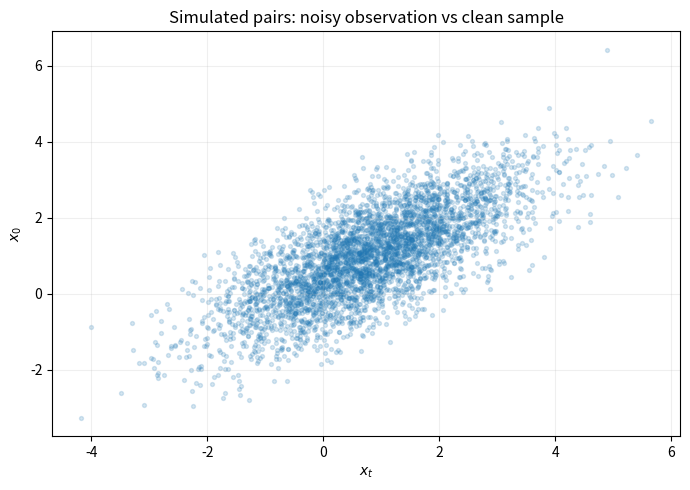
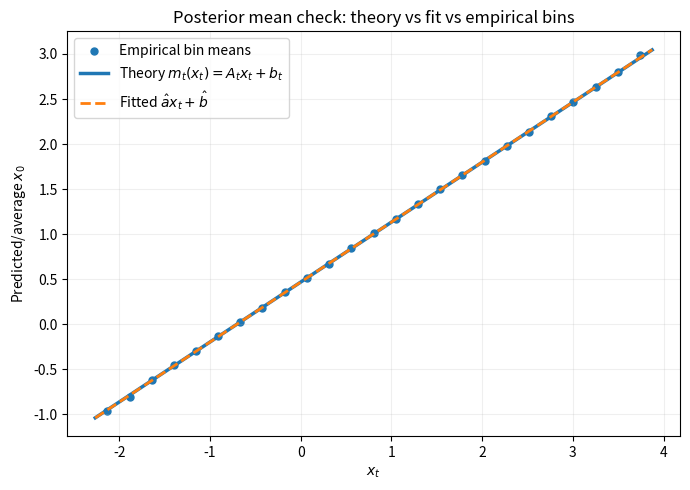
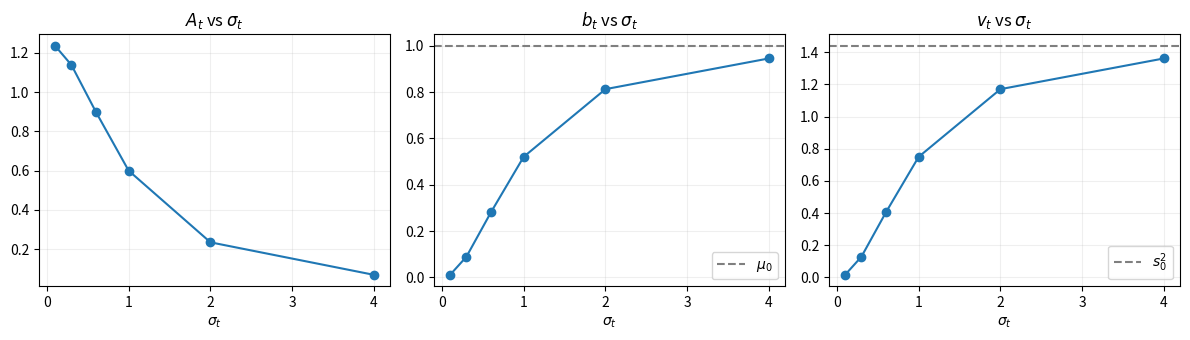

Python code for these plots, in order:
import numpy as np
import matplotlib.pyplot as plt


def posterior_coeffs(alpha_t: float, sigma_t: float, mu0: float, s0: float):
    # Return posterior mean coefficients A_t, b_t and posterior variance v_t.
    denom = alpha_t**2 * s0**2 + sigma_t**2
    A_t = alpha_t * s0**2 / denom
    b_t = mu0 * sigma_t**2 / denom
    v_t = sigma_t**2 * s0**2 / denom
    return A_t, b_t, v_t


# Reproducibility
seed = 7
rng = np.random.default_rng(seed)

# Forward-process parameters
mu0 = 1.0
s0 = 1.2
alpha_t = 0.8
sigma_t = 0.9
n = 200_000

A_t, b_t, v_t = posterior_coeffs(alpha_t, sigma_t, mu0, s0)

print(f"seed={seed}, n={n}")
print(f"mu0={mu0}, s0={s0}, alpha_t={alpha_t}, sigma_t={sigma_t}")
print(f"Theoretical posterior: m_t(x_t) = {A_t:.4f} * x_t + {b_t:.4f}")
print(f"Theoretical posterior variance v_t = {v_t:.4f}")

assert alpha_t > 0 and sigma_t > 0 and s0 > 0
assert v_t > 0

x0 = rng.normal(loc=mu0, scale=s0, size=n)
eps = rng.normal(loc=0.0, scale=1.0, size=n)
xt = alpha_t * x0 + sigma_t * eps

# Quick moment check for x_t
mean_xt_emp = np.mean(xt)
var_xt_emp = np.var(xt)

mean_xt_theory = alpha_t * mu0
var_xt_theory = alpha_t**2 * s0**2 + sigma_t**2

print(f"E[x_t]    empirical={mean_xt_emp:.4f} | theory={mean_xt_theory:.4f}")
print(f"Var[x_t]  empirical={var_xt_emp:.4f} | theory={var_xt_theory:.4f}")

assert abs(mean_xt_emp - mean_xt_theory) < 0.02
assert abs(var_xt_emp - var_xt_theory) < 0.03

idx = rng.choice(n, size=4000, replace=False)

plt.figure(figsize=(7, 5))
plt.scatter(xt[idx], x0[idx], s=8, alpha=0.18)
plt.xlabel(r"$x_t$")
plt.ylabel(r"$x_0$")
plt.title("Simulated pairs: noisy observation vs clean sample")
plt.grid(alpha=0.2)
plt.tight_layout()
plt.show()

# OLS fit for x0 ~ a * xt + b
a_hat = np.cov(xt, x0, ddof=0)[0, 1] / np.var(xt)
b_hat = np.mean(x0) - a_hat * np.mean(xt)

print(f"a_hat={a_hat:.4f} vs A_t(theory)={A_t:.4f}")
print(f"b_hat={b_hat:.4f} vs b_t(theory)={b_t:.4f}")

assert abs(a_hat - A_t) < 0.015
assert abs(b_hat - b_t) < 0.02

x_grid = np.linspace(np.percentile(xt, 1), np.percentile(xt, 99), 200)
mean_theory = A_t * x_grid + b_t
mean_fit = a_hat * x_grid + b_hat

# Binned empirical conditional means E[x0 | xt in bin]
bins = np.linspace(np.percentile(xt, 1), np.percentile(xt, 99), 26)
bin_id = np.digitize(xt, bins)
xb, yb = [], []
for k in range(1, len(bins)):
    mask = bin_id == k
    if np.sum(mask) > 200:
        xb.append(np.mean(xt[mask]))
        yb.append(np.mean(x0[mask]))

plt.figure(figsize=(7, 5))
plt.scatter(xb, yb, s=25, label="Empirical bin means")
plt.plot(x_grid, mean_theory, linewidth=2.5, label=r"Theory $m_t(x_t)=A_t x_t+b_t$")
plt.plot(x_grid, mean_fit, linestyle="--", linewidth=2, label=r"Fitted $\hat{a}x_t+\hat{b}$")
plt.xlabel(r"$x_t$")
plt.ylabel(r"Predicted/average $x_0$")
plt.title("Posterior mean check: theory vs fit vs empirical bins")
plt.legend()
plt.grid(alpha=0.2)
plt.tight_layout()
plt.show()

pred_theory = A_t * xt + b_t
pred_fit = a_hat * xt + b_hat
pred_naive = np.full_like(x0, fill_value=mu0)

mse_theory = np.mean((x0 - pred_theory) ** 2)
mse_fit = np.mean((x0 - pred_fit) ** 2)
mse_naive = np.mean((x0 - pred_naive) ** 2)

print(f"MSE(theory posterior mean) = {mse_theory:.4f}")
print(f"MSE(fitted linear model)   = {mse_fit:.4f}")
print(f"MSE(naive constant mu0)    = {mse_naive:.4f}")
print(f"Theoretical floor v_t      = {v_t:.4f}")

assert mse_theory <= mse_naive
assert abs(mse_theory - v_t) < 0.02

sigma_values = np.array([0.1, 0.3, 0.6, 1.0, 2.0, 4.0])
A_vals, b_vals, v_vals = [], [], []

for s in sigma_values:
    A_s, b_s, v_s = posterior_coeffs(alpha_t, s, mu0, s0)
    A_vals.append(A_s)
    b_vals.append(b_s)
    v_vals.append(v_s)
    print(f"sigma={s:>3.1f} | A_t={A_s:.4f}, b_t={b_s:.4f}, v_t={v_s:.4f}")

A_vals = np.array(A_vals)
b_vals = np.array(b_vals)
v_vals = np.array(v_vals)

assert np.all(A_vals[:-1] > A_vals[1:])
assert np.all(v_vals[:-1] < v_vals[1:])

fig, ax = plt.subplots(1, 3, figsize=(12, 3.5))
ax[0].plot(sigma_values, A_vals, marker="o")
ax[0].set_title(r"$A_t$ vs $\sigma_t$")
ax[0].set_xlabel(r"$\sigma_t$")
ax[0].grid(alpha=0.2)

ax[1].plot(sigma_values, b_vals, marker="o")
ax[1].axhline(mu0, linestyle="--", linewidth=1.5, color="tab:gray", label=r"$\mu_0$")
ax[1].set_title(r"$b_t$ vs $\sigma_t$")
ax[1].set_xlabel(r"$\sigma_t$")
ax[1].legend()
ax[1].grid(alpha=0.2)

ax[2].plot(sigma_values, v_vals, marker="o")
ax[2].axhline(s0**2, linestyle="--", linewidth=1.5, color="tab:gray", label=r"$s_0^2$")
ax[2].set_title(r"$v_t$ vs $\sigma_t$")
ax[2].set_xlabel(r"$\sigma_t$")
ax[2].legend()
ax[2].grid(alpha=0.2)

plt.tight_layout()
plt.show()
